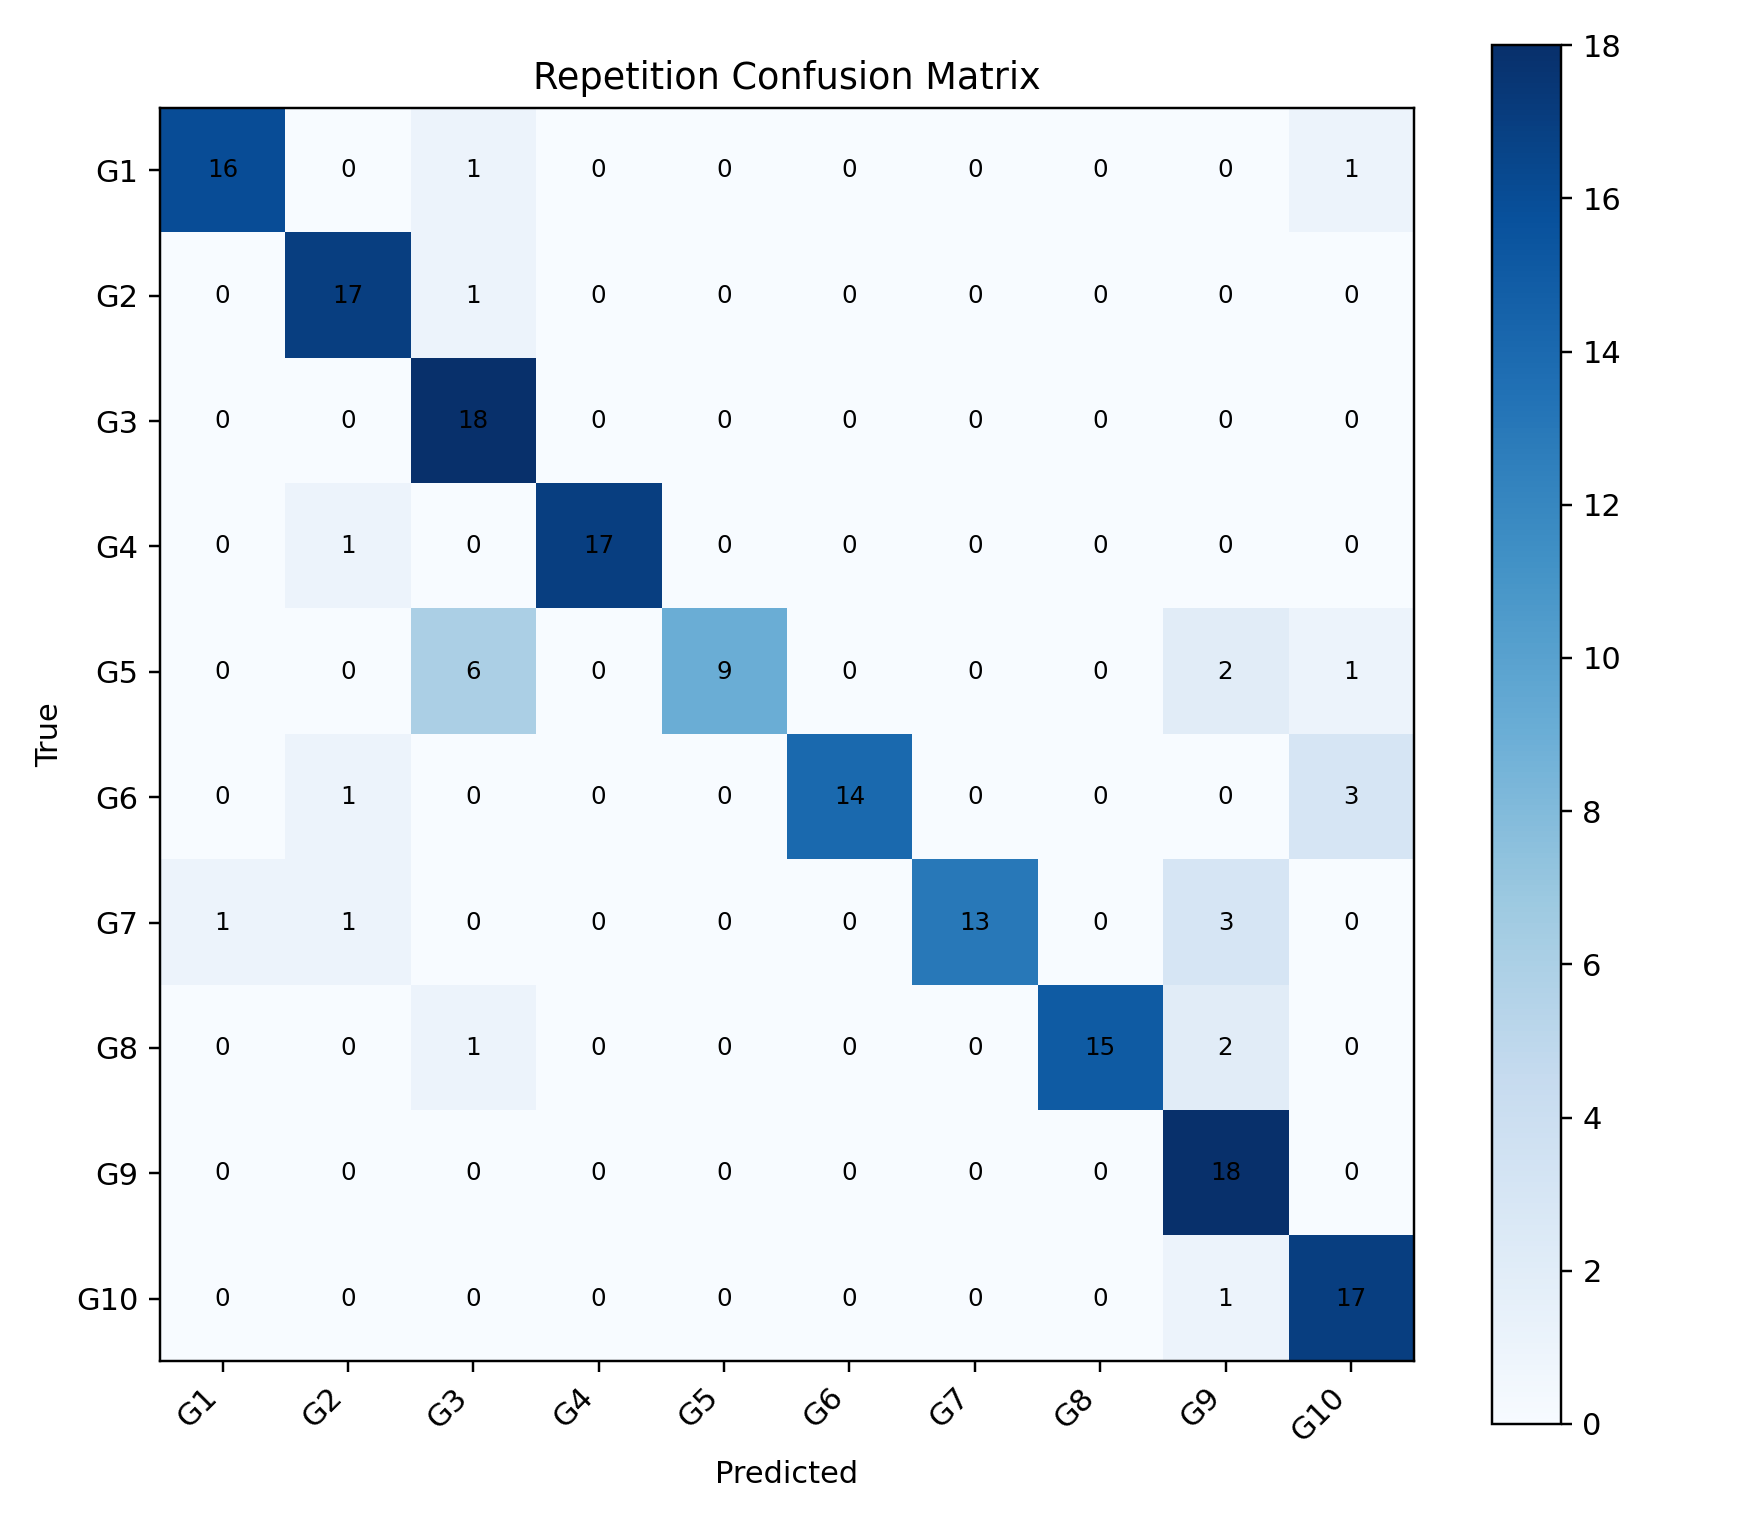

The data file committed next to this chart (first rows):
, G1, G2, G3, G4, G5, G6, G7, G8, G9, G10
G1, 16, 0, 1, 0, 0, 0, 0, 0, 0, 1
G2, 0, 17, 1, 0, 0, 0, 0, 0, 0, 0
G3, 0, 0, 18, 0, 0, 0, 0, 0, 0, 0
G4, 0, 1, 0, 17, 0, 0, 0, 0, 0, 0
G5, 0, 0, 6, 0, 9, 0, 0, 0, 2, 1
G6, 0, 1, 0, 0, 0, 14, 0, 0, 0, 3
G7, 1, 1, 0, 0, 0, 0, 13, 0, 3, 0
G8, 0, 0, 1, 0, 0, 0, 0, 15, 2, 0
G9, 0, 0, 0, 0, 0, 0, 0, 0, 18, 0
G10, 0, 0, 0, 0, 0, 0, 0, 0, 1, 17
